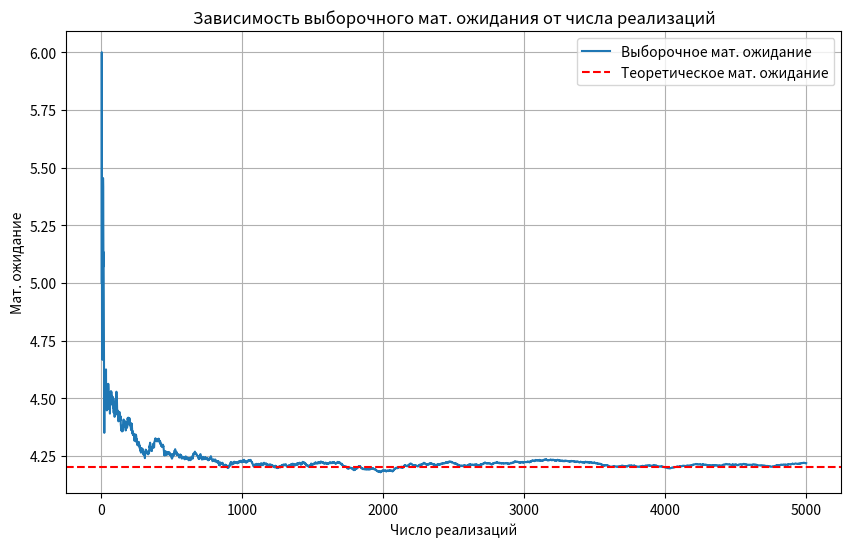
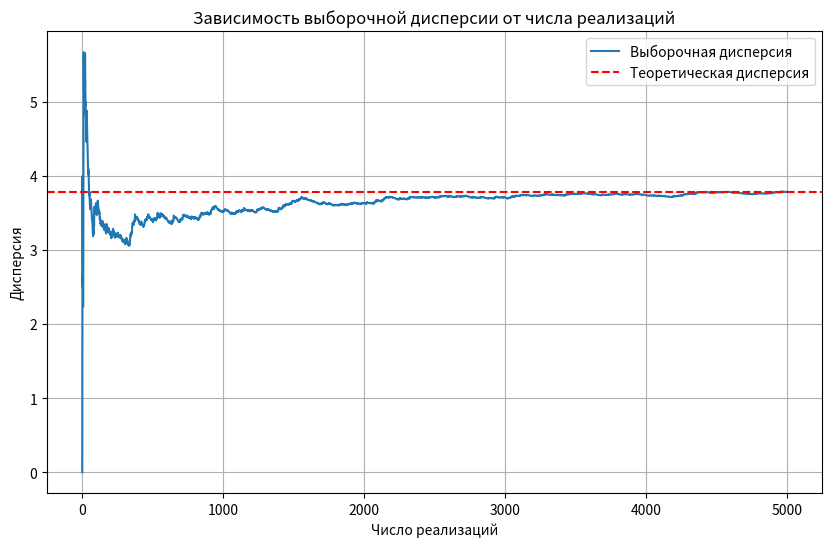
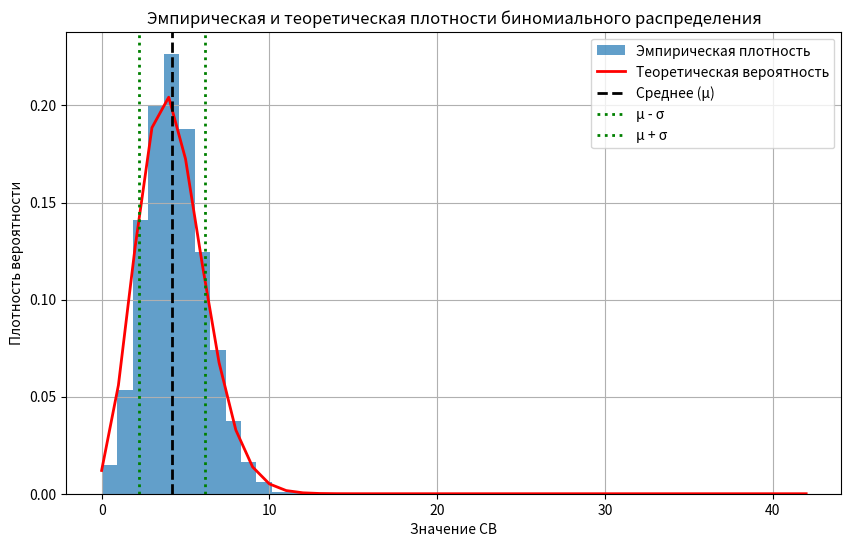
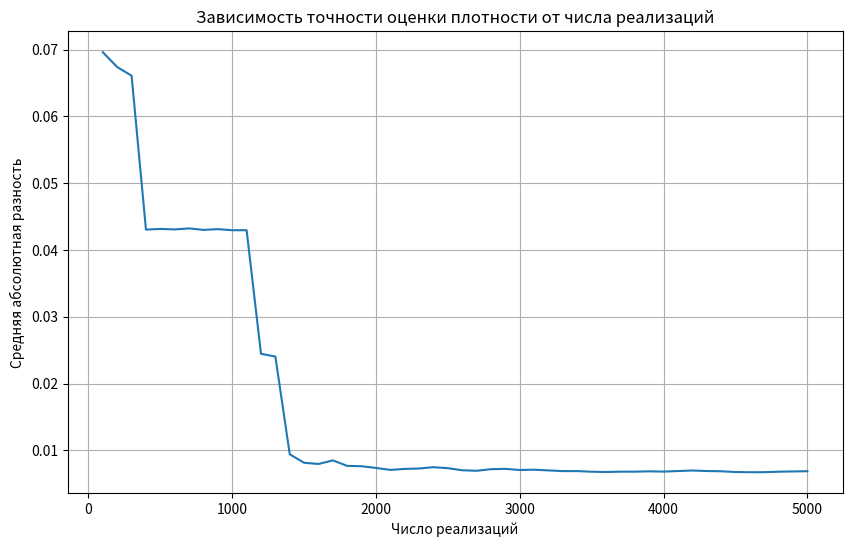

Write the Python code that produced these figures, in order.
import matplotlib.pyplot as plt
import numpy as np
import math

# Параметры распределения
n = 42   # число испытаний
p = 0.1  # вероятность успеха

# Теоретические характеристики
m_theory = n * p
D_theory = n * p * (1 - p)

print(f"Теоретическое мат. ожидание: {m_theory:.3f}")
print(f"Теоретическая дисперсия: {D_theory:.3f}")

# Генерация одной случайной величины Binomial(n, p)
# Используем метод Бернулли: X = сумма n независимых {0,1} с вероятностью успеха p
def generate_binomial(n, p):
    count = 0
    for _ in range(n):
        u = np.random.rand()  # равномерное [0,1)
        if u < p:
            count += 1
    return count

# Теоретическая pmf биномиального распределения
def binomial_pmf(k, n, p):
    # P(X=k) = C(n,k) * p^k * (1-p)^(n-k)
    return math.comb(n, k) * (p ** k) * ((1 - p) ** (n - k))

# Генерация выборки
np.random.seed(42)
n_max = 5000
n_values = np.arange(1, n_max + 1)
all_samples = np.array([generate_binomial(n, p) for _ in range(n_max)])

# Расчет выборочных характеристик
cumulative_mean = np.cumsum(all_samples) / n_values
cumulative_var = np.zeros(n_max)

for k in range(1, n_max):
    sample_k = all_samples[:k+1]
    mean_k = np.mean(sample_k)
    cumulative_var[k] = np.sum((sample_k - mean_k) ** 2) / k  # несмещённая оценка с (k) в знаменателе

# Задание 1: График выборочного мат. ожидания
plt.figure(figsize=(10, 6))
plt.plot(n_values, cumulative_mean, label='Выборочное мат. ожидание')
plt.axhline(y=m_theory, color='r', linestyle='--', label='Теоретическое мат. ожидание')
plt.xlabel('Число реализаций')
plt.ylabel('Мат. ожидание')
plt.title('Зависимость выборочного мат. ожидания от числа реализаций')
plt.legend()
plt.grid(True)
plt.show()

# Задание 2: График выборочной дисперсии
plt.figure(figsize=(10, 6))
plt.plot(n_values, cumulative_var, label='Выборочная дисперсия')
plt.axhline(y=D_theory, color='r', linestyle='--', label='Теоретическая дисперсия')
plt.xlabel('Число реализаций')
plt.ylabel('Дисперсия')
plt.title('Зависимость выборочной дисперсии от числа реализаций')
plt.legend()
plt.grid(True)
plt.show()

# Задание 3: Эмпирическая и теоретическая плотности
plt.figure(figsize=(10, 6))
n_bins = max(all_samples) - min(all_samples) + 1
counts, bin_edges, _ = plt.hist(all_samples, bins=n_bins, density=True,
                               alpha=0.7, label='Эмпирическая плотность')

# Теоретическая pmf
x = np.arange(0, n + 1)
pmf_values = [binomial_pmf(k, n, p) for k in x]
plt.plot(x, pmf_values, 'r-', linewidth=2, label='Теоретическая вероятность')

# Отметим среднее и ±σ
mu = m_theory
sigma = math.sqrt(D_theory)
plt.axvline(mu, color='k', linestyle='--', linewidth=2, label='Среднее (μ)')
plt.axvline(mu - sigma, color='g', linestyle=':', linewidth=2, label='μ - σ')
plt.axvline(mu + sigma, color='g', linestyle=':', linewidth=2, label='μ + σ')

plt.xlabel('Значение СВ')
plt.ylabel('Плотность вероятности')
plt.title('Эмпирическая и теоретическая плотности биномиального распределения')
plt.legend()
plt.grid(True)
plt.show()

# Функция для расчета средней абсолютной разности
def calculate_mean_abs_diff(samples, n, p, bins=None):
    hist, bin_edges = np.histogram(samples, bins=bins, density=True)
    bin_centers = np.round((bin_edges[:-1] + bin_edges[1:]) / 2).astype(int)
    theoretical_pdf = np.array([binomial_pmf(k, n, p) for k in bin_centers])
    return np.mean(np.abs(hist - theoretical_pdf))

# График точности оценки
mad_values = []
for k in range(100, n_max + 1, 100):
    mad = calculate_mean_abs_diff(all_samples[:k], n, p, bins=n_bins)
    mad_values.append(mad)

plt.figure(figsize=(10, 6))
plt.plot(range(100, n_max + 1, 100), mad_values)
plt.xlabel('Число реализаций')
plt.ylabel('Средняя абсолютная разность')
plt.title('Зависимость точности оценки плотности от числа реализаций')
plt.grid(True)
plt.show()